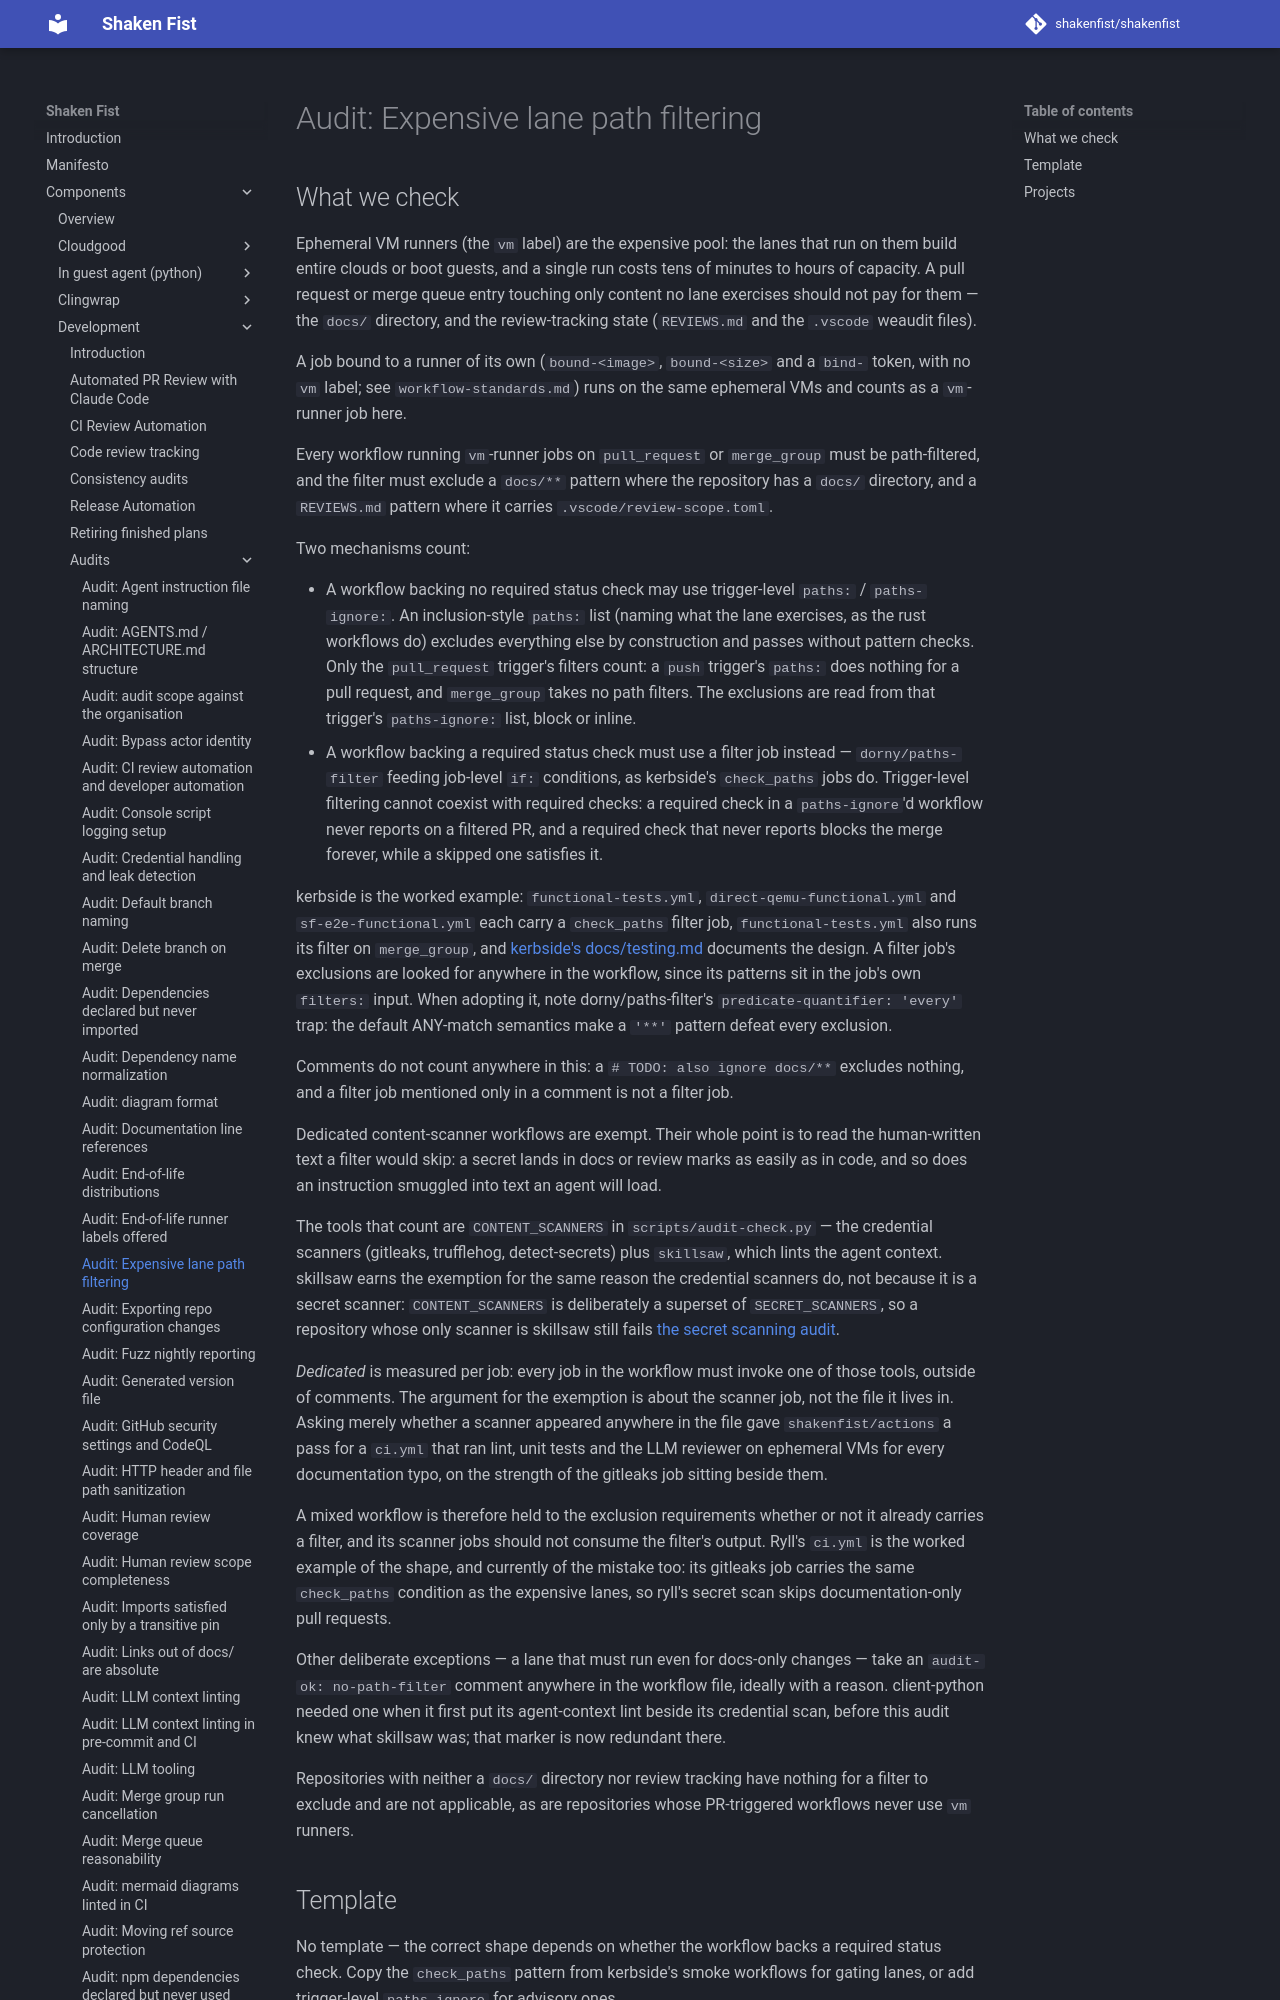

repository: shakenfist/shakenfist · page: components/development/audits/expensive-lane-path-filter/index.html · generator: mkdocs

# Audit: Expensive lane path filtering

## What we check

Ephemeral VM runners (the `vm` label) are the expensive pool: the lanes
that run on them build entire clouds or boot guests, and a single run
costs tens of minutes to hours of capacity. A pull request or merge
queue entry touching only content no lane exercises should not pay for
them — the `docs/` directory, and the review-tracking state
(`REVIEWS.md` and the `.vscode` weaudit files).

A job bound to a runner of its own (`bound-<image>`, `bound-<size>`
and a `bind-` token, with no `vm` label; see `workflow-standards.md`)
runs on the same ephemeral VMs and counts as a `vm`-runner job here.

Every workflow running `vm`-runner jobs on `pull_request` or
`merge_group` must be path-filtered, and the filter must exclude a
`docs/**` pattern where the repository has a `docs/` directory, and a
`REVIEWS.md` pattern where it carries `.vscode/review-scope.toml`.

Two mechanisms count:

- A workflow backing no required status check may use trigger-level
  `paths:` / `paths-ignore:`. An inclusion-style `paths:` list (naming
  what the lane exercises, as the rust workflows do) excludes
  everything else by construction and passes without pattern checks.
  Only the `pull_request` trigger's filters count: a `push` trigger's
  `paths:` does nothing for a pull request, and `merge_group` takes
  no path filters. The exclusions are read from that trigger's
  `paths-ignore:` list, block or inline.
- A workflow backing a required status check must use a filter job
  instead — `dorny/paths-filter` feeding job-level `if:` conditions, as
  kerbside's `check_paths` jobs do. Trigger-level filtering cannot
  coexist with required checks: a required check in a `paths-ignore`'d
  workflow never reports on a filtered PR, and a required check that
  never reports blocks the merge forever, while a skipped one satisfies
  it.

kerbside is the worked example: `functional-tests.yml`,
`direct-qemu-functional.yml` and `sf-e2e-functional.yml` each carry a
`check_paths` filter job, `functional-tests.yml` also runs its filter
on `merge_group`, and
[kerbside's docs/testing.md](https://github.com/shakenfist/kerbside/blob/develop/docs/testing.md)
documents the design. A filter job's exclusions are looked for
anywhere in the workflow, since its patterns sit in the job's own
`filters:` input. When adopting it, note dorny/paths-filter's
`predicate-quantifier: 'every'` trap: the default ANY-match semantics
make a `'**'` pattern defeat every exclusion.

Comments do not count anywhere in this: a `# TODO: also ignore
docs/**` excludes nothing, and a filter job mentioned only in a comment
is not a filter job.
